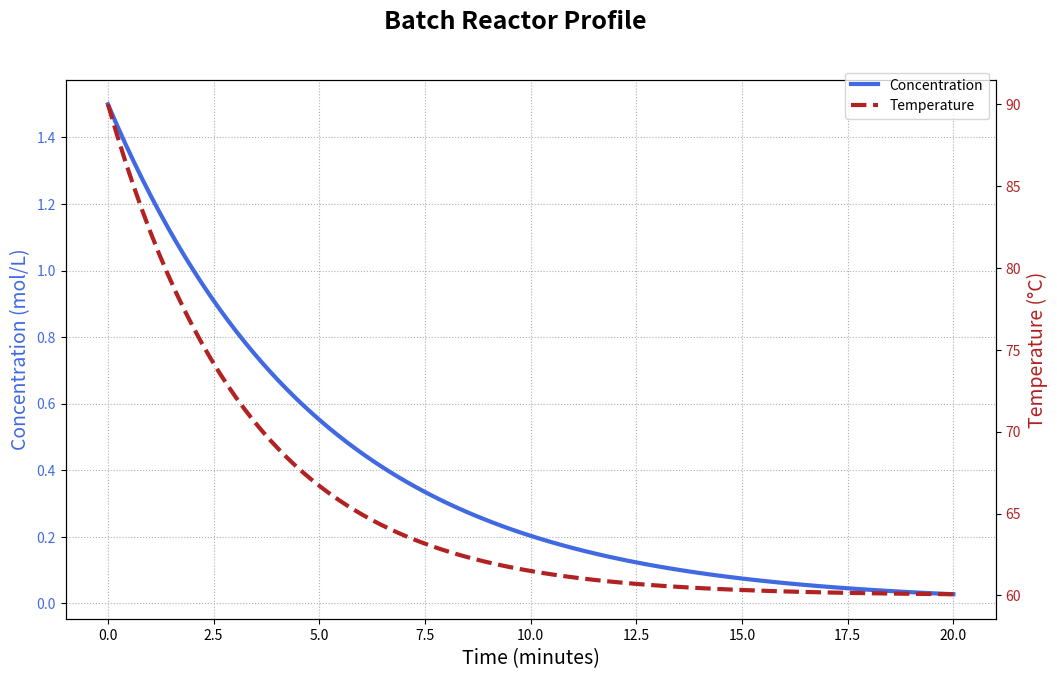

Source code (Python): (Note: this script raises an exception after producing the figure.)
import numpy as np # The universal alias for numpy is 'np'

# 1. From a Python list (most common)
my_list = [1, 2, 3, 4, 5]
my_array = np.array(my_list)
print(f"Array from list: {my_array}")

# 2. With a range of evenly spaced values (essential for plotting)
# np.linspace(start, stop, number_of_points)
time_vector = np.linspace(0, 10, 5) # 5 points from 0 to 10 inclusive
print(f"Linspace array:    {time_vector}")

# 3. Arrays of zeros or ones (useful for initializing)
zeros_array = np.zeros(5)
ones_array = np.ones(3)
print(f"Zeros array:       {zeros_array}")
print(f"Ones array:        {ones_array}")

# Molar flows of [N2, O2, Ar] in kmol/hr
molar_flows = np.array([78.0, 21.0, 1.0])

# --- The NumPy Way (Vectorized) ---
total_flow = np.sum(molar_flows)
mole_fractions = molar_flows / total_flow
print(f"Total Flow: {total_flow:.1f} kmol/hr")
print("Mole Fractions (NumPy):\n", np.round(mole_fractions, 3))

# --- The Old Way (Python list with a for loop) ---
molar_flows_list = [78.0, 21.0, 1.0]
total_flow_list = sum(molar_flows_list)
mole_fractions_list = []
for flow in molar_flows_list:
    mole_fractions_list.append(flow / total_flow_list)

print("\nThe NumPy way is faster to write, easier to read, and orders of magnitude faster for large datasets.")

import matplotlib.pyplot as plt # The universal alias is 'plt'

# --- A Publication-Quality Plot Recipe ---

# 1. Prepare Data
time = np.linspace(0, 20, 100)
concentration = 1.5 * np.exp(-0.2 * time) # Reactant A decay
temperature = 60 + 30 * np.exp(-0.3 * time) # Exothermic temp decay

# 2. Create Figure and Primary Axes
fig, ax1 = plt.subplots(figsize=(12, 7))

# 3. Plot on the Primary Axis (ax1 for Concentration)
ax1.set_xlabel('Time (minutes)', fontsize=14)
ax1.set_ylabel('Concentration (mol/L)', fontsize=14, color='royalblue')
ax1.plot(time, concentration, color='royalblue', linewidth=3, label='Concentration')
ax1.tick_params(axis='y', labelcolor='royalblue')
ax1.grid(True, which='both', linestyle=':')

# 4. Create and Plot on the Secondary Axis (ax2 for Temperature)
# ax.twinx() creates a new y-axis that shares the same x-axis
ax2 = ax1.twinx()
ax2.set_ylabel('Temperature (°C)', fontsize=14, color='firebrick')
ax2.plot(time, temperature, color='firebrick', linestyle='--', linewidth=3, label='Temperature')
ax2.tick_params(axis='y', labelcolor='firebrick')

# 5. Add Final Touches
fig.suptitle('Batch Reactor Profile', fontsize=18, weight='bold')
fig.legend(loc='upper right', bbox_to_anchor=(0.9, 0.9)) # Create a single legend for both axes
plt.show()

from scipy.optimize import fsolve

# Problem: Solve the equation x^3 - 2*x = 5

# 1. Rearrange to the form f(x) = 0
#    x^3 - 2*x - 5 = 0

# 2. Define the function
def my_equation(x):
    return x**3 - 2*x - 5

# 3. Provide an initial guess
initial_guess = 2.0

# 4. Call fsolve
solution = fsolve(my_equation, initial_guess)
root = solution[0] # fsolve returns an array, we want the first element

print(f"The solution to the equation is x = {root:.4f}")

# Let's verify our answer
verification = my_equation(root)
print(f"Verification: f({root:.4f}) = {verification:.2e}") # Should be very close to zero

from scipy.integrate import solve_ivp
import ipywidgets as widgets
from IPython.display import display

# Interactive Demo: Solve a simple ODE dy/dt = -k*y

def interactive_ode_solver(k=0.5, y0=5.0):
    # 1. Define the model function
    def my_ode(t, y):
        return -k * y

    # 2. Define initial conditions and time span
    t_span = (0, 10)
    initial_conditions = [y0]

    # 3. Call the solver
    solution = solve_ivp(my_ode, t_span, initial_conditions, dense_output=True)

    # 4. Plot the results
    t_plot = np.linspace(t_span[0], t_span[1], 100)
    y_plot = solution.sol(t_plot)[0] # .sol is used for dense output
    
    fig, ax = plt.subplots(figsize=(10, 6))
    ax.plot(t_plot, y_plot)
    ax.set_xlabel("Time")
    ax.set_ylabel("Value of y")
    ax.set_title(f"Solution to dy/dt = -k*y for k={k}, y0={y0}")
    ax.grid(True)
    plt.show()

interactive_plot = widgets.interactive(interactive_ode_solver, 
                                       k=widgets.FloatSlider(value=0.5, min=0.1, max=2.0, step=0.1, description='Rate Constant, k:'),
                                       y0=widgets.FloatSlider(value=5.0, min=1.0, max=10.0, step=0.5, description='Initial Value, y0:'))

display(interactive_plot)